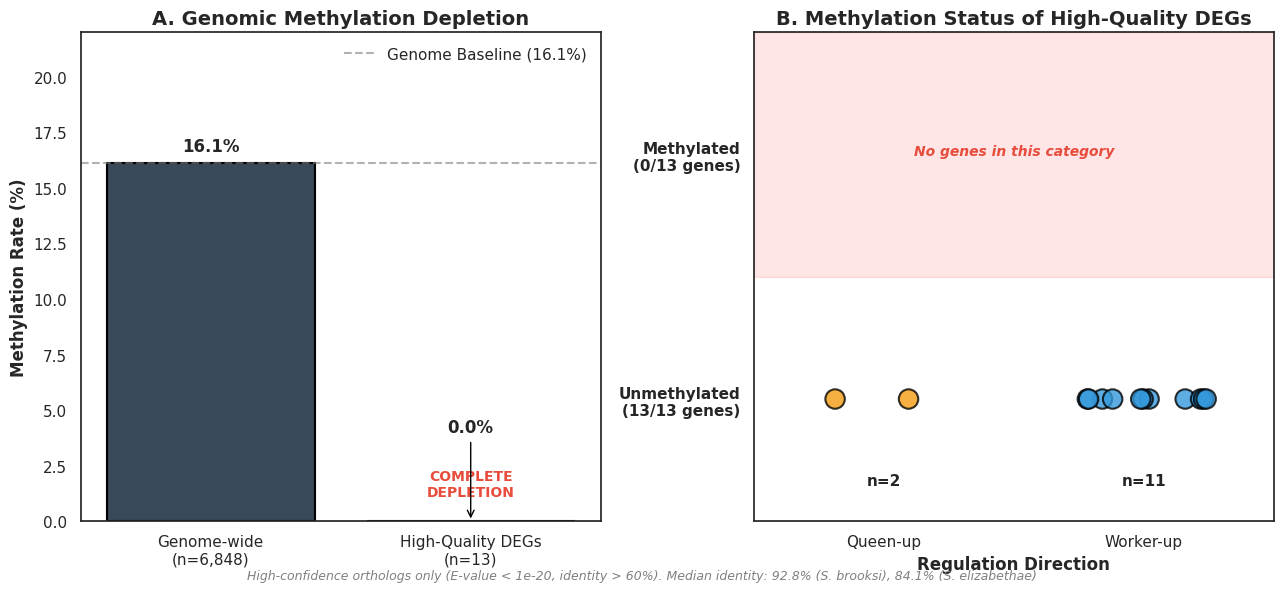

Reproduce this figure in Python.
import matplotlib.pyplot as plt
import seaborn as sns
import pandas as pd
import os

# Ensure directory exists
output_dir = 'Results/05_figures/'
os.makedirs(output_dir, exist_ok=True)

# Set the style
sns.set_theme(style="white")
fig, (ax1, ax2) = plt.subplots(1, 2, figsize=(13, 6))

# --- PLOT 1: The "Complete Depletion" Bar ---
categories = ['Genome-wide\n(n=6,848)', 'High-Quality DEGs\n(n=13)']
values = [16.1, 0.0]
colors = ['#34495e', '#e74c3c']

sns.barplot(x=categories, y=values, palette=colors, ax=ax1, edgecolor='black', linewidth=1.5)

# Add baseline reference line
ax1.axhline(y=16.1, color='gray', linestyle='--', linewidth=1.5, alpha=0.6, label='Genome Baseline (16.1%)')

ax1.set_ylim(0, 22) # Extra room for labels
ax1.set_ylabel('Methylation Rate (%)', fontsize=12, fontweight='bold')
ax1.set_title('A. Genomic Methylation Depletion', fontsize=14, fontweight='bold')
ax1.legend(loc='upper right', frameon=False)

# Add value labels and callout
ax1.text(0, 16.5, '16.1%', ha='center', va='bottom', fontsize=12, fontweight='bold')
ax1.text(1, 1.0, 'COMPLETE\nDEPLETION', ha='center', va='bottom', fontsize=10, fontweight='bold', color='#e74c3c')
ax1.annotate('0.0%', xy=(1, 0), xytext=(1, 4), arrowprops=dict(arrowstyle='->', color='black'), ha='center', fontweight='bold')

# --- PLOT 2: Individual Gene Dots (Standard Binary Format) ---
# Creating dataframe for the 13 genes
data = {
    'Caste': ['Queen-up']*2 + ['Worker-up']*11,
    'Status': ['Unmethylated']*13  # All unmethylated
}
df_dots = pd.DataFrame(data)

sns.stripplot(data=df_dots, x='Caste', y='Status', jitter=0.25, size=14, 
              palette=['#f39c12', '#3498db'], ax=ax2, linewidth=1.5, edgecolor='black', alpha=0.8)

# Show both categories (standard binary visualization)
ax2.set_ylim(-0.5, 1.5)
ax2.set_yticks([0, 1])
ax2.set_yticklabels(['Unmethylated\n(13/13 genes)', 'Methylated\n(0/13 genes)'], fontweight='bold')

ax2.set_title('B. Methylation Status of High-Quality DEGs', fontsize=14, fontweight='bold')
ax2.set_xlabel('Regulation Direction', fontsize=12, fontweight='bold')
ax2.set_ylabel('')

# Add shaded region for "no data" zone
ax2.axhspan(0.5, 1.5, alpha=0.1, color='red', zorder=0)
ax2.text(0.5, 1.0, 'No genes in this category', ha='center', fontsize=10, 
         color='#e74c3c', style='italic', fontweight='bold')

# Annotate n values
ax2.text(0, -0.35, 'n=2', ha='center', fontsize=11, fontweight='bold')
ax2.text(1, -0.35, 'n=11', ha='center', fontsize=11, fontweight='bold')

plt.tight_layout()

# Add figure-level caption about ortholog quality
fig.text(0.5, 0.02, 'High-confidence orthologs only (E-value < 1e-20, identity > 60%). Median identity: 92.8% (S. brooksi), 84.1% (S. elizabethae)',
         ha='center', fontsize=9, style='italic', color='gray')

# Save in both formats
save_path = os.path.join(output_dir, 'deg_methylation_depletion_high_quality')
plt.savefig(f'{save_path}.png', dpi=300, bbox_inches='tight')
plt.savefig(f'{save_path}.pdf', bbox_inches='tight')

print(f"Success: Figures saved to {output_dir}")
plt.show()